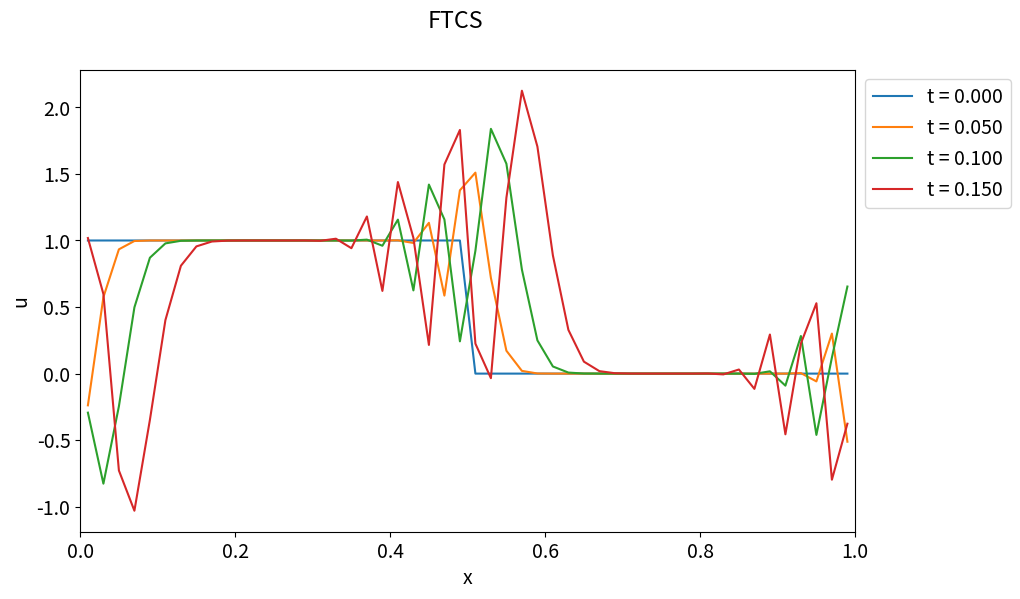
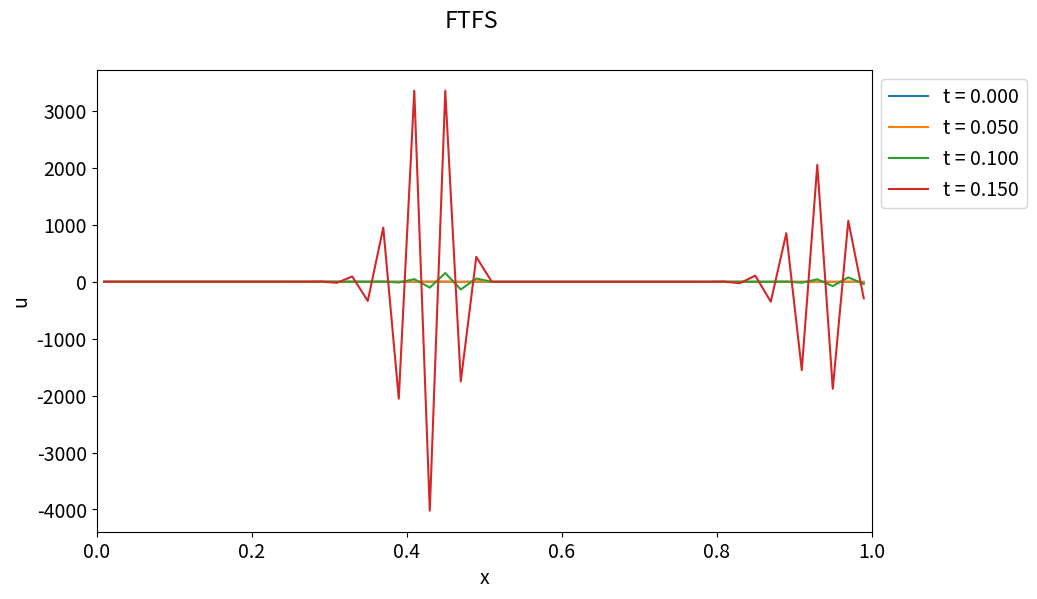
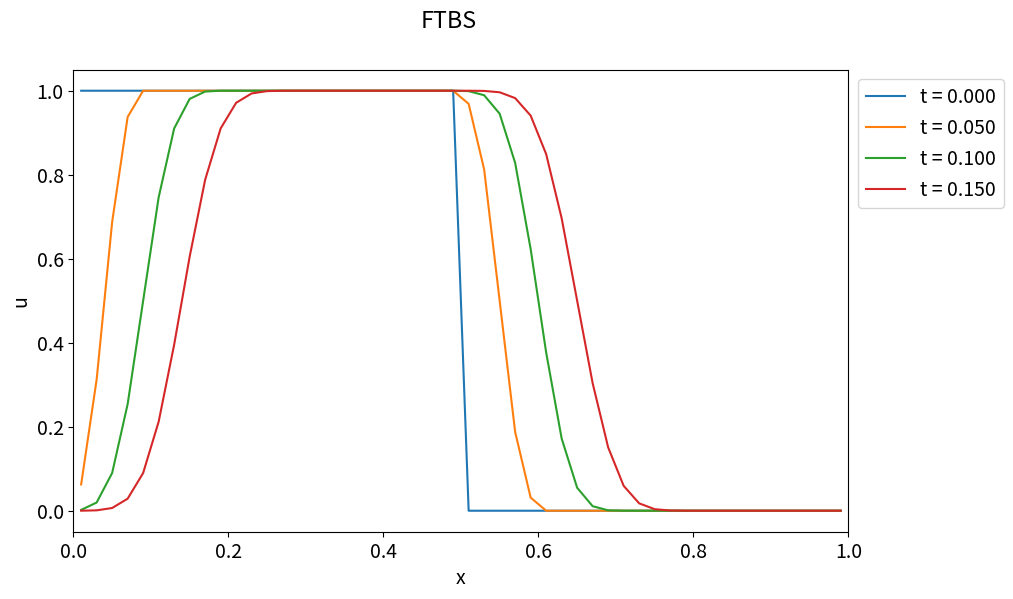
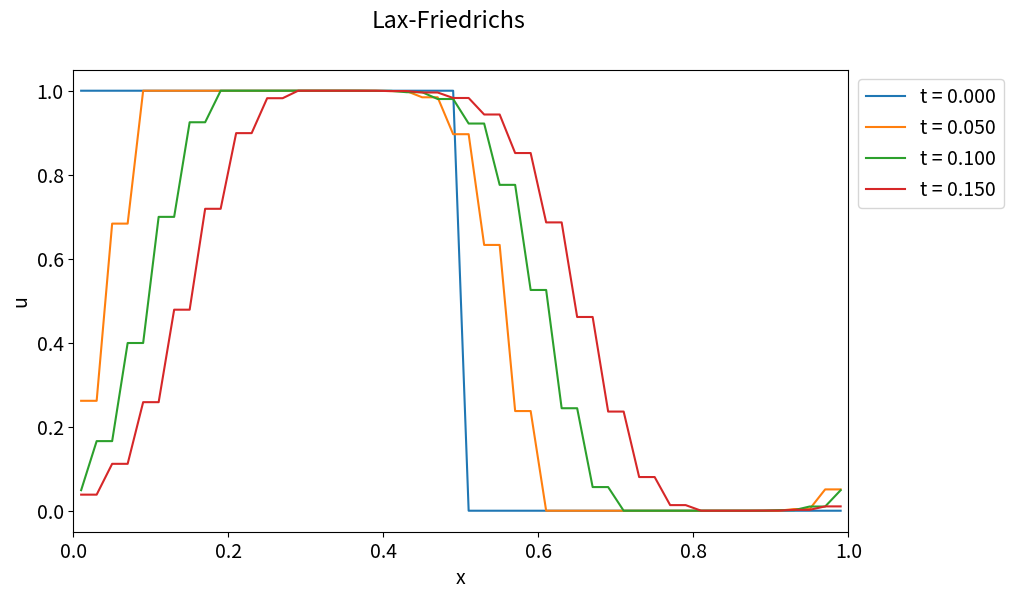
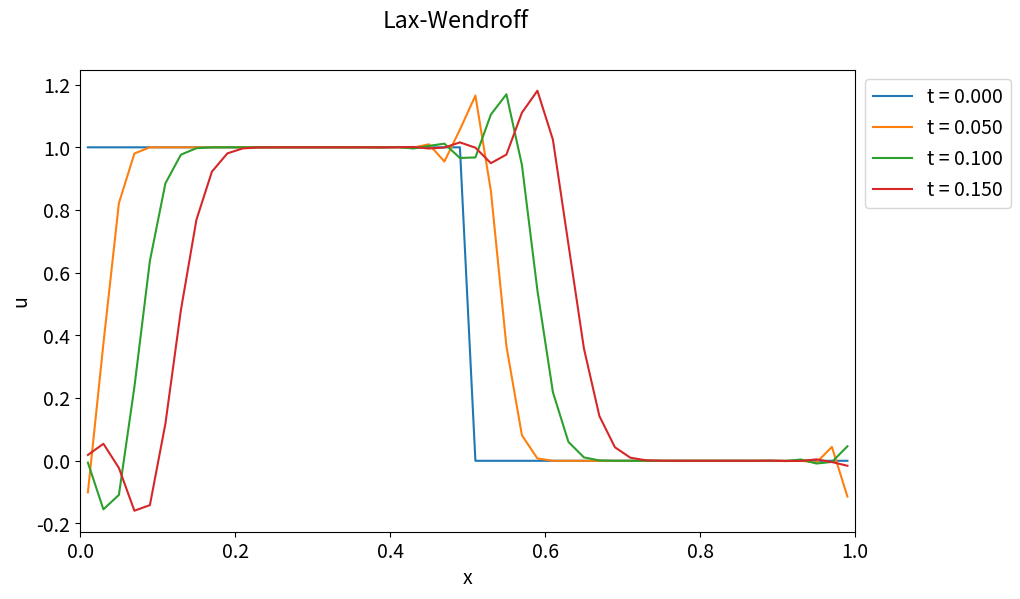
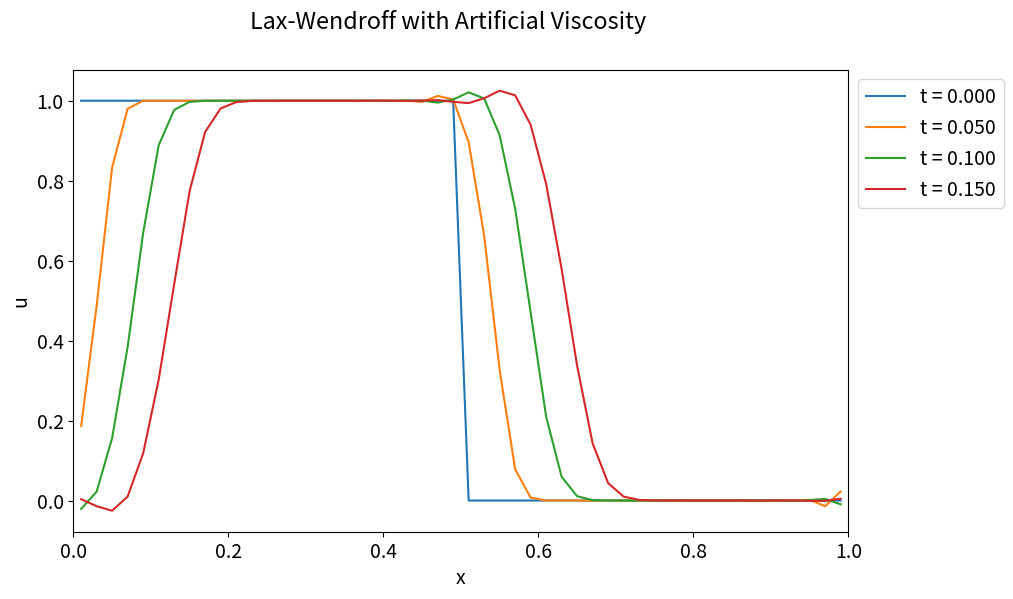

Here is the Python script that generated these plots, in order:
# 準備
import numpy as np
import matplotlib as mpl
from matplotlib import pyplot as plt

# フォントサイズ
plt.rcParams["font.size"] = 14


# 初期条件
def set_initial(Nx, type=0):
    "初期条件を設定する(typeによって切り替える）"
    dx = 1 / Nx
    xx = (np.arange(Nx + 2) - 0.5) * dx
    if type == 0:
        return xx, np.where(xx < 0.5, 1.0, 0.0)
    if type == 1:
        return xx, np.sin(2 * np.pi * xx)

def push_ftcs(u, nu, step):
    "FTCSスキームによってstep数だけ時間更新する"
    Nx = np.size(u) - 2
    ix = np.arange(1, Nx + 1, dtype=np.int32)
    for n in range(step):
        # 更新
        u[ix] = u[ix] - 0.5 * nu * (u[ix + 1] - u[ix - 1])
        # 境界条件
        u[0] = u[Nx]
        u[Nx + 1] = u[1]


# パラメータ
Nx = 50
nu = 0.5
dx = 1 / Nx
dt = nu * dx
ix = np.arange(1, Nx + 1)

# 初期条件
x, u = set_initial(Nx, 0)

# プロット
fig, axs = plt.subplots(figsize=(10, 6))
step = 5
for n in range(4):
    plt.plot(x[ix], u[ix], label="t = {:5.3f}".format(n * step * dt))
    push_ftcs(u, nu, step)

plt.xlim(0.0, 1.0)
plt.xlabel("x")
plt.ylabel("u")
plt.legend(loc="upper left", bbox_to_anchor=(1.0, 1.0))
plt.suptitle("FTCS")

def push_ftfs(u, nu, step):
    "FTFSスキームによってstep数だけ時間更新する"
    Nx = np.size(u) - 2
    ix = np.arange(1, Nx + 1, dtype=np.int32)
    for n in range(step):
        # 更新
        u[ix] = u[ix] - nu * (u[ix + 1] - u[ix])
        # 境界条件
        u[0] = u[Nx]
        u[Nx + 1] = u[1]


# パラメータ
Nx = 50
nu = 0.5
dx = 1 / Nx
dt = nu * dx
ix = np.arange(1, Nx + 1)

# 初期条件
x, u = set_initial(Nx, 0)

# プロット
fig, axs = plt.subplots(figsize=(10, 6))
step = 5
for n in range(4):
    plt.plot(x[ix], u[ix], label="t = {:5.3f}".format(n * step * dt))
    push_ftfs(u, nu, step)

plt.xlim(0.0, 1.0)
plt.xlabel("x")
plt.ylabel("u")
plt.legend(loc="upper left", bbox_to_anchor=(1.0, 1.0))
plt.suptitle("FTFS")

def push_ftbs(u, nu, step):
    "FTBSスキームによってstep数だけ時間更新する"
    Nx = np.size(u) - 2
    ix = np.arange(1, Nx + 1, dtype=np.int32)
    for n in range(step):
        # 更新
        u[ix] = u[ix] - nu * (u[ix] - u[ix - 1])
        # 境界条件
        u[0] = u[Nx]
        u[Nx + 1] = u[1]


# パラメータ
Nx = 50
nu = 0.5
dx = 1 / Nx
dt = nu * dx
ix = np.arange(1, Nx + 1)

# 初期条件
x, u = set_initial(Nx, 0)

# プロット
fig, axs = plt.subplots(figsize=(10, 6))
step = 5
for n in range(4):
    plt.plot(x[ix], u[ix], label="t = {:5.3f}".format(n * step * dt))
    push_ftbs(u, nu, step)

plt.xlim(0.0, 1.0)
plt.xlabel("x")
plt.ylabel("u")
plt.legend(loc="upper left", bbox_to_anchor=(1.0, 1.0))
plt.suptitle("FTBS")

def push_lf(u, nu, step):
    "Lax-Friedrichsスキームによってstep数だけ時間更新する"
    Nx = np.size(u) - 2
    ix = np.arange(1, Nx + 1, dtype=np.int32)
    for n in range(step):
        # 更新
        u[ix] = 0.5 * (u[ix + 1] + u[ix - 1]) - 0.5 * nu * (u[ix + 1] - u[ix - 1])
        # 境界条件
        u[0] = u[Nx]
        u[Nx + 1] = u[1]


# パラメータ
Nx = 50
nu = 0.5
dx = 1 / Nx
dt = nu * dx
ix = np.arange(1, Nx + 1)

# 初期条件
x, u = set_initial(Nx, 0)

# プロット
fig, axs = plt.subplots(figsize=(10, 6))
step = 5
for n in range(4):
    plt.plot(x[ix], u[ix], label="t = {:5.3f}".format(n * step * dt))
    push_lf(u, nu, step)

plt.xlim(0.0, 1.0)
plt.xlabel("x")
plt.ylabel("u")
plt.legend(loc="upper left", bbox_to_anchor=(1.0, 1.0))
plt.suptitle("Lax-Friedrichs")

def push_lw(u, nu, step):
    "Lax-Wendroffスキームによってstep数だけ時間更新する"
    Nx = np.size(u) - 2
    ix = np.arange(1, Nx + 1, dtype=np.int32)
    for n in range(step):
        # 更新
        u[ix] = (
            u[ix]
            - 0.5 * nu * (u[ix + 1] - u[ix - 1])
            + 0.5 * nu**2 * (u[ix + 1] - 2 * u[ix] + u[ix - 1])
        )
        # 境界条件
        u[0] = u[Nx]
        u[Nx + 1] = u[1]


# パラメータ
Nx = 50
nu = 0.5
dx = 1 / Nx
dt = nu * dx
ix = np.arange(1, Nx + 1)

# 初期条件
x, u = set_initial(Nx, 0)

# プロット
fig, axs = plt.subplots(figsize=(10, 6))
step = 5
for n in range(4):
    plt.plot(x[ix], u[ix], label="t = {:5.3f}".format(n * step * dt))
    push_lw(u, nu, step)

plt.xlim(0.0, 1.0)
plt.xlabel("x")
plt.ylabel("u")
plt.legend(loc="upper left", bbox_to_anchor=(1.0, 1.0))
plt.suptitle("Lax-Wendroff")

def push_lw_av(u, nu, step, epsilon):
    "Lax-Wendroffスキーム（人工粘性あり）によってstep数だけ時間更新する"
    Nx = np.size(u) - 2
    ix = np.arange(1, Nx + 1, dtype=np.int32)
    for n in range(step):
        # 人工粘性の係数を決定
        kappa = epsilon * np.abs(u[ix + 1] - 2 * u[ix] + u[ix + 1])
        # 更新
        u[ix] = (
            u[ix]
            - 0.5 * nu * (u[ix + 1] - u[ix - 1])
            + (0.5 * nu**2 + kappa) * (u[ix + 1] - 2 * u[ix] + u[ix - 1])
        )
        # 境界条件
        u[0] = u[Nx]
        u[Nx + 1] = u[1]


# パラメータ
Nx = 50
nu = 0.5
dx = 1 / Nx
dt = nu * dx
ix = np.arange(1, Nx + 1)
epsilon = 0.2

# 初期条件
x, u = set_initial(Nx, 0)

# プロット
fig, axs = plt.subplots(figsize=(10, 6))
step = 5
for n in range(4):
    plt.plot(x[ix], u[ix], label="t = {:5.3f}".format(n * step * dt))
    push_lw_av(u, nu, step, epsilon)

plt.xlim(0.0, 1.0)
plt.xlabel("x")
plt.ylabel("u")
plt.legend(loc="upper left", bbox_to_anchor=(1.0, 1.0))
plt.suptitle("Lax-Wendroff with Artificial Viscosity")

